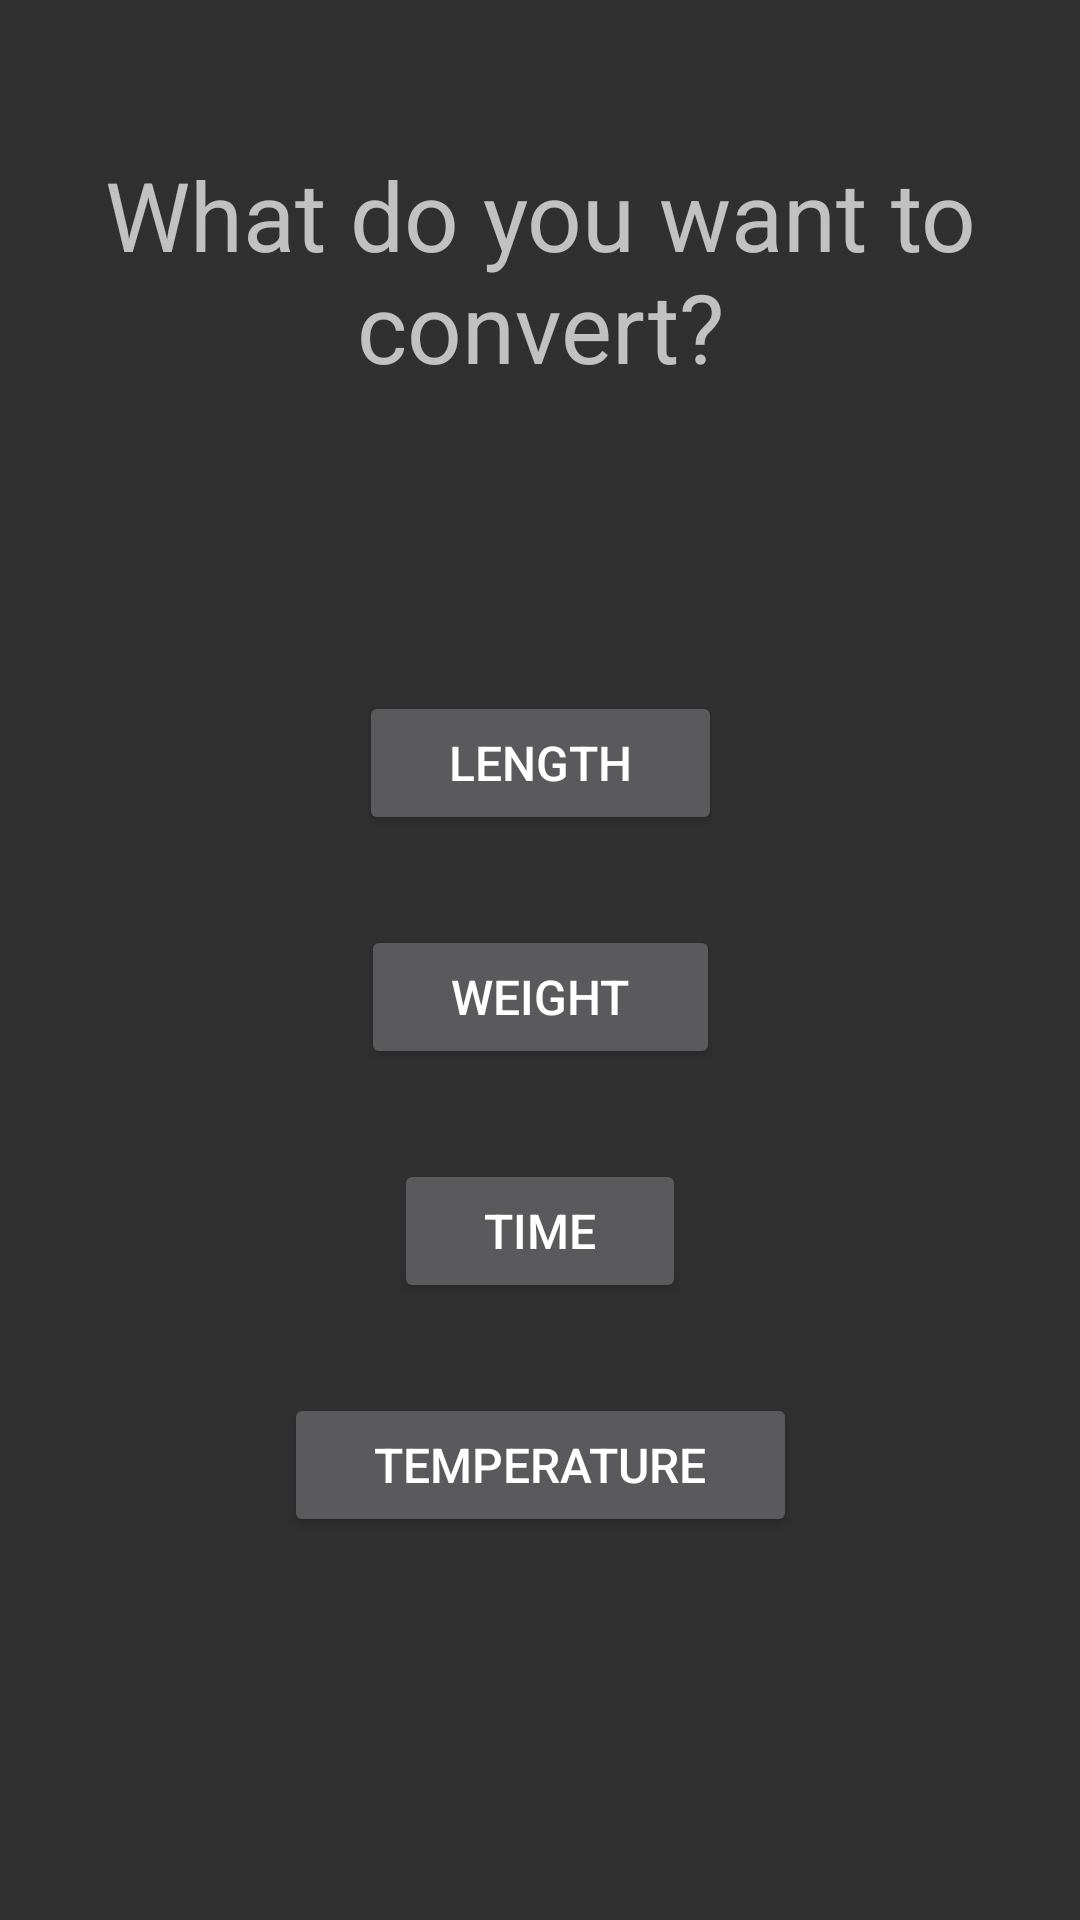

Android layout source for this screen:
<!-- AndroidManifest.xml: application theme Theme.AppCompat -->
<!-- res/layout/title_fragment.xml -->
<?xml version="1.0" encoding="utf-8"?>
<layout xmlns:android="http://schemas.android.com/apk/res/android"
    xmlns:app="http://schemas.android.com/apk/res-auto"
    xmlns:tools="http://schemas.android.com/tools">

    <androidx.constraintlayout.widget.ConstraintLayout
        android:layout_width="match_parent"
        android:layout_height="match_parent">

        <Button
            android:id="@+id/length_btn"
            android:layout_marginTop="100dp"
            android:text="@string/length"
            style="@style/title_buttons"
            app:layout_constraintEnd_toEndOf="parent"
            app:layout_constraintStart_toStartOf="parent"
            app:layout_constraintTop_toBottomOf="@+id/title_lb" />

        <Button
            android:id="@+id/weight_btn"
            android:layout_marginTop="30dp"
            style="@style/title_buttons"
            android:text="@string/weight"
            app:layout_constraintEnd_toEndOf="parent"
            app:layout_constraintStart_toStartOf="parent"
            app:layout_constraintTop_toBottomOf="@+id/length_btn" />

        <Button
            android:id="@+id/time_btn"
            android:layout_marginTop="30dp"
            android:text="@string/time"
            app:layout_constraintEnd_toEndOf="parent"
            app:layout_constraintStart_toStartOf="parent"
            app:layout_constraintTop_toBottomOf="@+id/weight_btn"
            style="@style/title_buttons" />

        <TextView
            android:id="@+id/title_lb"
            android:layout_width="wrap_content"
            android:layout_height="wrap_content"
            android:layout_marginTop="50dp"
            android:text="@string/unit_convertor"
            android:textSize="32sp"
            app:layout_constraintEnd_toEndOf="parent"
            app:layout_constraintStart_toStartOf="parent"
            app:layout_constraintTop_toTopOf="parent"
            android:textAlignment="center"/>

        <Button
            android:id="@+id/temperature_btn"
            style="@style/title_buttons"
            android:layout_width="wrap_content"
            android:layout_height="wrap_content"
            android:layout_marginTop="30dp"
            android:text="@string/temperature"
            app:layout_constraintEnd_toEndOf="@+id/time_btn"
            app:layout_constraintStart_toStartOf="@+id/time_btn"
            app:layout_constraintTop_toBottomOf="@+id/time_btn" />


    </androidx.constraintlayout.widget.ConstraintLayout>
</layout>
<!-- resources referenced by this layout -->
<resources>
  <string name="length">Length</string>
  <string name="temperature">Temperature</string>
  <string name="time">time</string>
  <string name="unit_convertor">What do you want to convert?</string>
  <string name="weight">weight</string>
  <style name="title_buttons">
          <item name="android:layout_width">wrap_content</item>
          <item name="android:layout_height">wrap_content</item>
          <item name="android:textSize">16sp</item>
          <item name="android:paddingHorizontal">30dp</item>
          <item name="android:paddingVertical">10dp</item>
      </style>
</resources>
